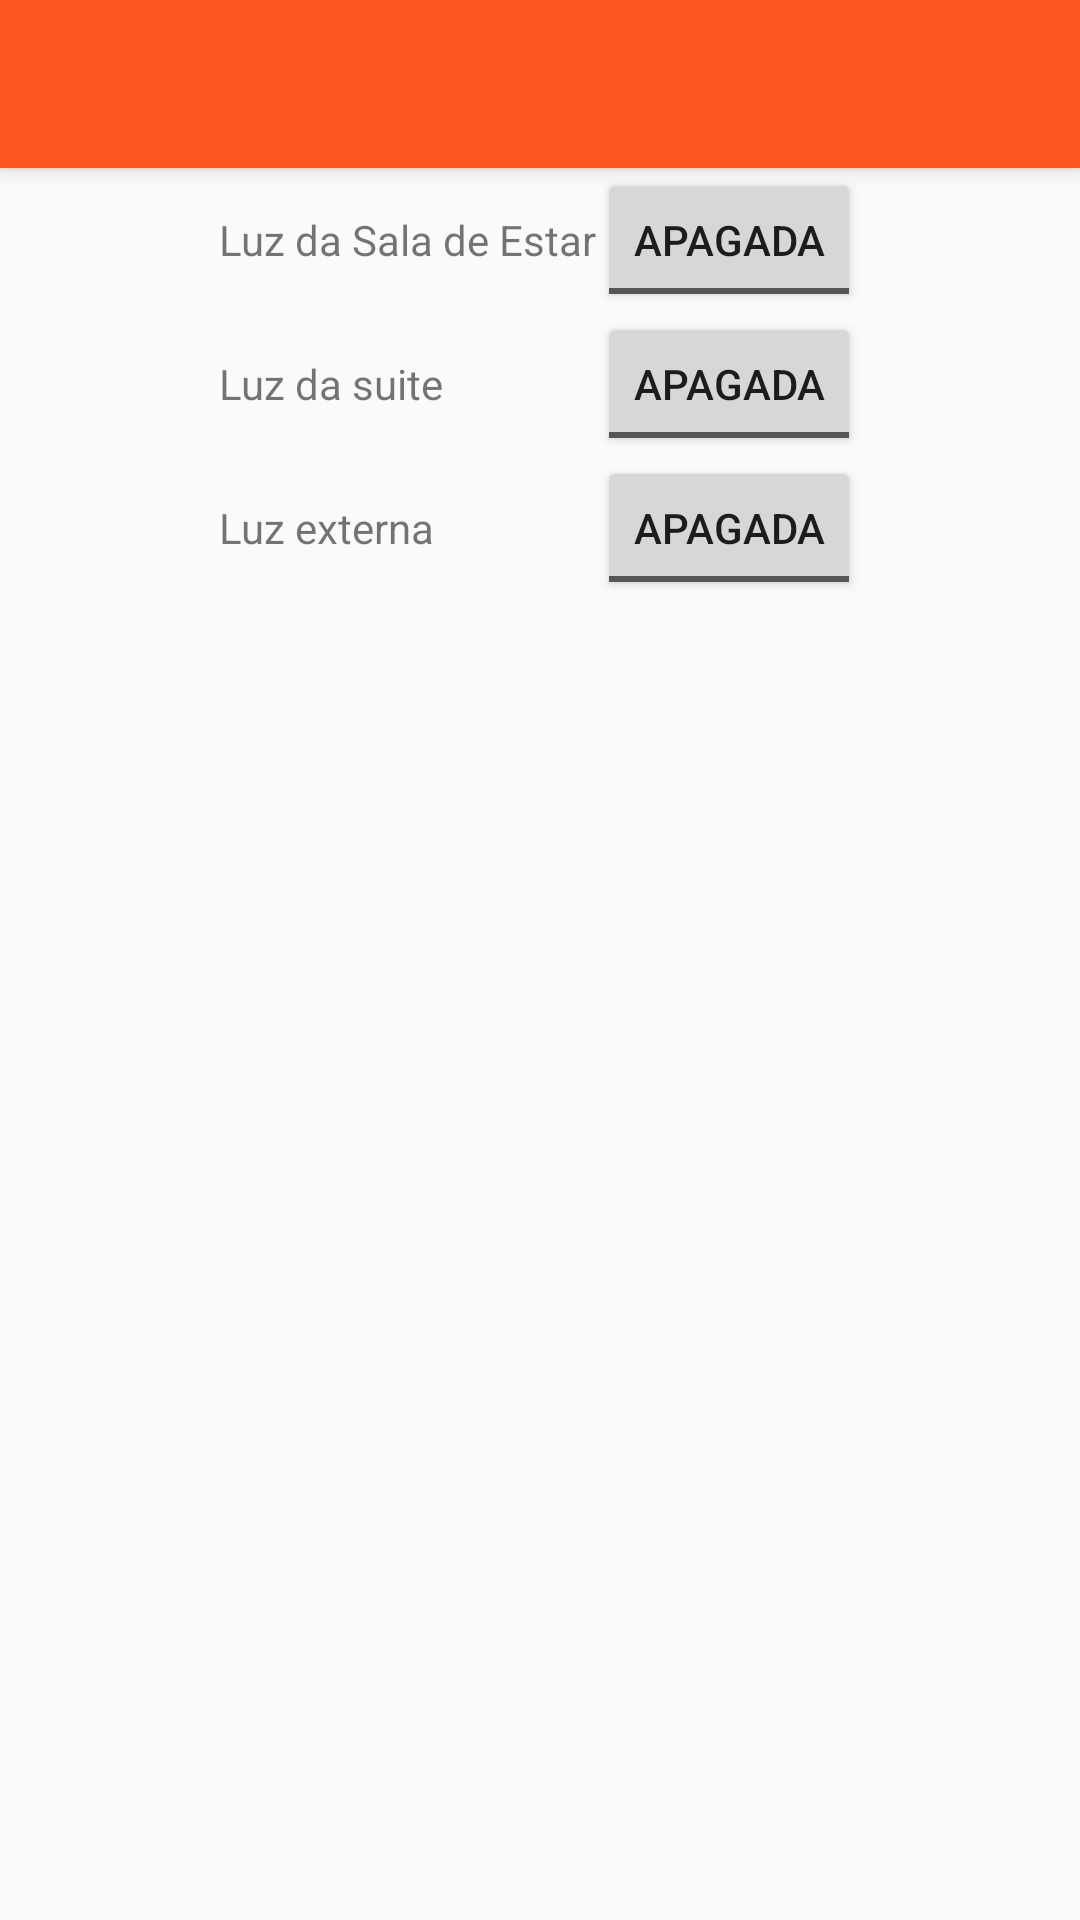

Write the Android layout XML for this screen, with the resource values it uses.
<!-- AndroidManifest.xml: application theme AppTheme -->
<!-- res/layout/activity_luzes.xml -->
<?xml version="1.0" encoding="utf-8"?>
<android.support.design.widget.CoordinatorLayout xmlns:android="http://schemas.android.com/apk/res/android"
    xmlns:app="http://schemas.android.com/apk/res-auto"
    xmlns:tools="http://schemas.android.com/tools"
    android:layout_width="match_parent"
    android:layout_height="match_parent"
    android:fitsSystemWindows="true"
    tools:context="br.com.command.command.LuzesActivity">

    <android.support.design.widget.AppBarLayout
        android:layout_width="match_parent"
        android:layout_height="wrap_content"
        android:theme="@style/AppTheme.AppBarOverlay">

        <android.support.v7.widget.Toolbar
            android:id="@+id/toolbar"
            android:layout_width="match_parent"
            android:layout_height="?attr/actionBarSize"
            android:background="?attr/colorPrimary"
            app:popupTheme="@style/AppTheme.PopupOverlay" />

    </android.support.design.widget.AppBarLayout>

    <include layout="@layout/content_luzes" />


</android.support.design.widget.CoordinatorLayout>
<!-- res/layout/content_luzes.xml (included above) -->
<?xml version="1.0" encoding="utf-8"?>
<RelativeLayout xmlns:android="http://schemas.android.com/apk/res/android"
    xmlns:tools="http://schemas.android.com/tools"
    xmlns:app="http://schemas.android.com/apk/res-auto" android:layout_width="match_parent"
    android:layout_height="match_parent" android:paddingLeft="@dimen/activity_horizontal_margin"
    android:paddingRight="@dimen/activity_horizontal_margin"
    android:paddingTop="@dimen/activity_vertical_margin"
    android:paddingBottom="@dimen/activity_vertical_margin"
    app:layout_behavior="@string/appbar_scrolling_view_behavior"
    tools:showIn="@layout/activity_luzes" tools:context="br.com.command.command.LuzesActivity">

    <TableLayout
        android:layout_width="wrap_content"
        android:layout_height="match_parent"
        android:layout_alignParentTop="true"
        android:layout_centerHorizontal="true"
        android:id="@+id/tableLayoutLuzes"
        android:layout_gravity="center|top">

        <TableRow
            android:layout_width="match_parent"
            android:layout_height="match_parent"
            android:layout_column="8">

            <TextView
                android:layout_width="wrap_content"
                android:layout_height="wrap_content"
                android:id="@+id/txtLuzDaSalaDeEstar"
                android:text="Luz da Sala de Estar" />

            <ToggleButton
                android:layout_width="fill_parent"
                android:layout_height="wrap_content"
                android:text="New ToggleButton"
                android:id="@+id/tgbLuzDaSalaDeEstar"
                android:textOff="Apagada"
                android:textOn="Acesa" />
        </TableRow>

        <TableRow
            android:layout_width="match_parent"
            android:layout_height="match_parent"
            android:id="@+id/txtLuzDaSuite">

            <TextView
                android:layout_width="wrap_content"
                android:layout_height="wrap_content"
                android:id="@+id/txtLuzSuite"
                android:text="Luz da suite" />

            <ToggleButton
                android:layout_width="fill_parent"
                android:layout_height="wrap_content"
                android:text="New ToggleButton"
                android:id="@+id/tgbLuzDaSuite"
                android:textOff="Apagada"
                android:textOn="Acesa" />
        </TableRow>

        <TableRow
            android:layout_width="match_parent"
            android:layout_height="match_parent">

            <TextView
                android:layout_width="wrap_content"
                android:layout_height="wrap_content"
                android:id="@+id/txtLuzExterna"
                android:text="Luz externa" />

            <ToggleButton
                android:layout_width="fill_parent"
                android:layout_height="wrap_content"
                android:text="New ToggleButton"
                android:id="@+id/tgbLuzExterna"
                android:textOff="Apagada"
                android:textOn="Acesa" />
        </TableRow>

    </TableLayout>

</RelativeLayout>
<!-- resources referenced by this layout -->
<resources>
  <style name="AppTheme.AppBarOverlay" parent="ThemeOverlay.AppCompat.Dark.ActionBar" />
  <style name="AppTheme.PopupOverlay" parent="ThemeOverlay.AppCompat.Light" />
  <style name="AppTheme" parent="Theme.AppCompat.Light.DarkActionBar">
          
          <item name="colorPrimary">@color/colorPrimary</item>
          <item name="colorPrimaryDark">@color/colorPrimaryDark</item>
          <item name="colorAccent">@color/colorAccent</item>
      </style>
  <color name="colorPrimary">#FF5722</color>
  <color name="colorPrimaryDark">#E64A19</color>
  <color name="colorAccent">#212121</color>
</resources>
